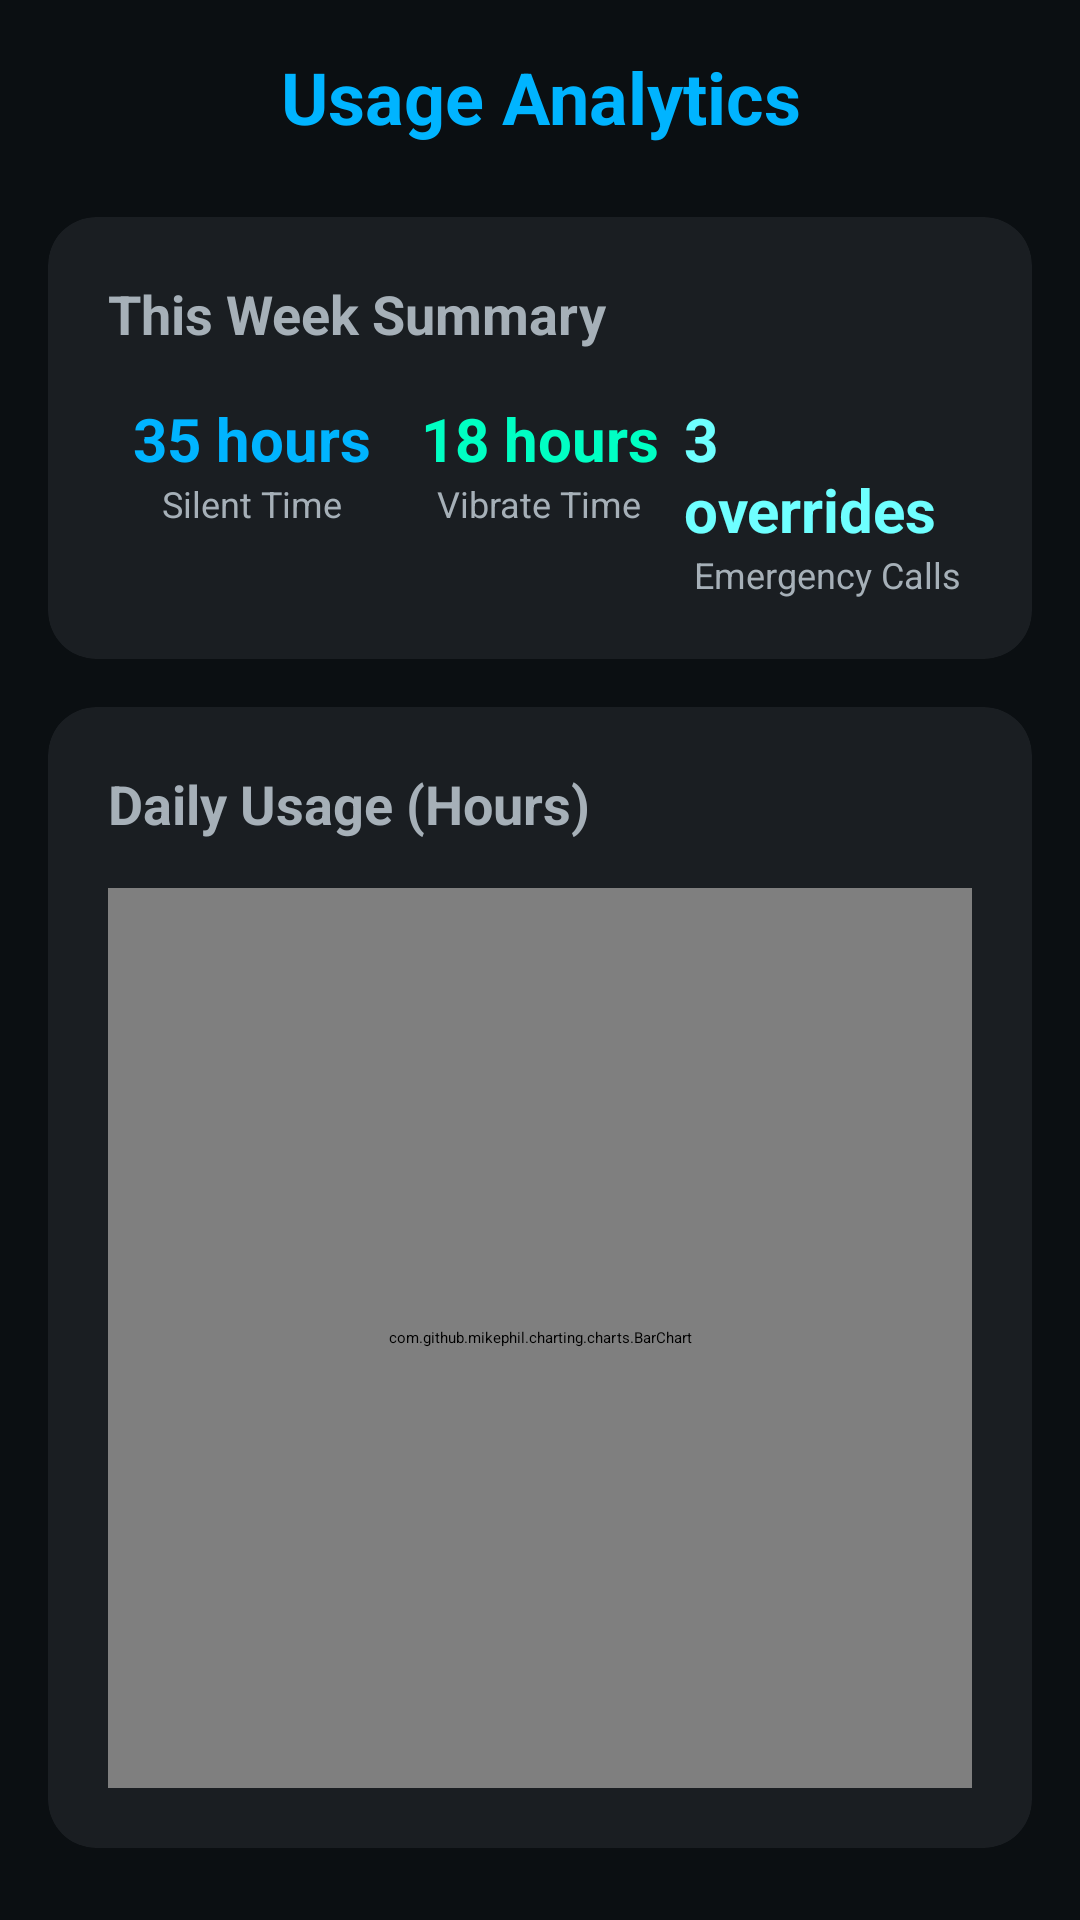

This screen was rendered from an Android layout file. Write that file and the resources it references.
<!-- AndroidManifest.xml: application theme Theme.SmartMute -->
<!-- res/layout/fragment_analytics.xml -->
<?xml version="1.0" encoding="utf-8"?>
<ScrollView xmlns:android="http://schemas.android.com/apk/res/android"
    xmlns:app="http://schemas.android.com/apk/res-auto"
    android:layout_width="match_parent"
    android:layout_height="match_parent"
    android:background="@color/dark_metallic"
    android:padding="16dp">

    <LinearLayout
        android:layout_width="match_parent"
        android:layout_height="wrap_content"
        android:orientation="vertical">

        
        <TextView
            android:layout_width="match_parent"
            android:layout_height="wrap_content"
            android:text="Usage Analytics"
            android:textColor="@color/electric_blue"
            android:textSize="24sp"
            android:textStyle="bold"
            android:gravity="center"
            android:layout_marginBottom="24dp" />

        
        <androidx.cardview.widget.CardView
            android:layout_width="match_parent"
            android:layout_height="wrap_content"
            android:layout_marginBottom="16dp"
            app:cardBackgroundColor="@color/card_background"
            app:cardCornerRadius="16dp"
            app:cardElevation="8dp">

            <LinearLayout
                android:layout_width="match_parent"
                android:layout_height="wrap_content"
                android:orientation="vertical"
                android:padding="20dp">

                <TextView
                    android:layout_width="match_parent"
                    android:layout_height="wrap_content"
                    android:text="This Week Summary"
                    android:textColor="@color/metallic_silver"
                    android:textSize="18sp"
                    android:textStyle="bold"
                    android:layout_marginBottom="16dp" />

                <LinearLayout
                    android:layout_width="match_parent"
                    android:layout_height="wrap_content"
                    android:orientation="horizontal"
                    android:weightSum="3">

                    <LinearLayout
                        android:layout_width="0dp"
                        android:layout_height="wrap_content"
                        android:layout_weight="1"
                        android:orientation="vertical"
                        android:gravity="center">

                        <TextView
                            android:id="@+id/tv_total_silent_time"
                            android:layout_width="wrap_content"
                            android:layout_height="wrap_content"
                            android:text="35 hours"
                            android:textColor="@color/electric_blue"
                            android:textSize="20sp"
                            android:textStyle="bold" />

                        <TextView
                            android:layout_width="wrap_content"
                            android:layout_height="wrap_content"
                            android:text="Silent Time"
                            android:textColor="@color/metallic_silver"
                            android:textSize="12sp" />

                    </LinearLayout>

                    <LinearLayout
                        android:layout_width="0dp"
                        android:layout_height="wrap_content"
                        android:layout_weight="1"
                        android:orientation="vertical"
                        android:gravity="center">

                        <TextView
                            android:id="@+id/tv_total_vibrate_time"
                            android:layout_width="wrap_content"
                            android:layout_height="wrap_content"
                            android:text="18 hours"
                            android:textColor="@color/aqua_glow"
                            android:textSize="20sp"
                            android:textStyle="bold" />

                        <TextView
                            android:layout_width="wrap_content"
                            android:layout_height="wrap_content"
                            android:text="Vibrate Time"
                            android:textColor="@color/metallic_silver"
                            android:textSize="12sp" />

                    </LinearLayout>

                    <LinearLayout
                        android:layout_width="0dp"
                        android:layout_height="wrap_content"
                        android:layout_weight="1"
                        android:orientation="vertical"
                        android:gravity="center">

                        <TextView
                            android:id="@+id/tv_emergency_count"
                            android:layout_width="wrap_content"
                            android:layout_height="wrap_content"
                            android:text="3 overrides"
                            android:textColor="@color/highlight_glow"
                            android:textSize="20sp"
                            android:textStyle="bold" />

                        <TextView
                            android:layout_width="wrap_content"
                            android:layout_height="wrap_content"
                            android:text="Emergency Calls"
                            android:textColor="@color/metallic_silver"
                            android:textSize="12sp" />

                    </LinearLayout>

                </LinearLayout>

            </LinearLayout>

        </androidx.cardview.widget.CardView>

        
        <androidx.cardview.widget.CardView
            android:layout_width="match_parent"
            android:layout_height="wrap_content"
            android:layout_marginBottom="16dp"
            app:cardBackgroundColor="@color/card_background"
            app:cardCornerRadius="16dp"
            app:cardElevation="8dp">

            <LinearLayout
                android:layout_width="match_parent"
                android:layout_height="wrap_content"
                android:orientation="vertical"
                android:padding="20dp">

                <TextView
                    android:layout_width="match_parent"
                    android:layout_height="wrap_content"
                    android:text="Daily Usage (Hours)"
                    android:textColor="@color/metallic_silver"
                    android:textSize="18sp"
                    android:textStyle="bold"
                    android:layout_marginBottom="16dp" />

                <com.github.mikephil.charting.charts.BarChart
                    android:id="@+id/bar_chart"
                    android:layout_width="match_parent"
                    android:layout_height="300dp" />

            </LinearLayout>

        </androidx.cardview.widget.CardView>

        
        <androidx.cardview.widget.CardView
            android:layout_width="match_parent"
            android:layout_height="wrap_content"
            app:cardBackgroundColor="@color/card_background"
            app:cardCornerRadius="16dp"
            app:cardElevation="8dp">

            <LinearLayout
                android:layout_width="match_parent"
                android:layout_height="wrap_content"
                android:orientation="vertical"
                android:padding="20dp">

                <TextView
                    android:layout_width="match_parent"
                    android:layout_height="wrap_content"
                    android:text="Mode Distribution"
                    android:textColor="@color/metallic_silver"
                    android:textSize="18sp"
                    android:textStyle="bold"
                    android:layout_marginBottom="16dp" />

                <com.github.mikephil.charting.charts.PieChart
                    android:id="@+id/pie_chart"
                    android:layout_width="match_parent"
                    android:layout_height="300dp" />

            </LinearLayout>

        </androidx.cardview.widget.CardView>

    </LinearLayout>

</ScrollView>
<!-- resources referenced by this layout -->
<resources>
  <color name="aqua_glow">#00FFC3</color>
  <color name="card_background">#1A1E22</color>
  <color name="dark_metallic">#0B0F12</color>
  <color name="electric_blue">#00B4FF</color>
  <color name="highlight_glow">#6EFFFF</color>
  <color name="metallic_silver">#A6B0B8</color>
  <style name="Theme.SmartMute" parent="Base.Theme.SmartMute" />
  <style name="Base.Theme.SmartMute" parent="Theme.Material3.Dark.NoActionBar">
          <item name="colorPrimary">@color/electric_blue</item>
          <item name="colorPrimaryVariant">@color/aqua_glow</item>
          <item name="colorOnPrimary">@color/dark_metallic</item>
          <item name="colorSecondary">@color/aqua_glow</item>
          <item name="colorSecondaryVariant">@color/highlight_glow</item>
          <item name="colorOnSecondary">@color/dark_metallic</item>
          <item name="android:windowBackground">@color/dark_metallic</item>
          <item name="android:statusBarColor">@color/dark_metallic</item>
          <item name="android:navigationBarColor">@color/dark_metallic</item>
  
          
          <item name="bottomNavigationStyle">@style/Widget.SmartMute.BottomNavigationView</item>
      </style>
  <style name="Widget.SmartMute.BottomNavigationView" parent="Widget.Material3.BottomNavigationView">
          <item name="itemBackground">@color/bottom_nav_background</item>
          <item name="itemIconSize">24dp</item>
          <item name="itemTextAppearanceActive">@style/BottomNavigationView.Active.Text</item>
          <item name="itemTextAppearanceInactive">@style/BottomNavigationView.Inactive.Text</item>
      </style>
  <color name="bottom_nav_background">#15181C</color>
  <style name="BottomNavigationView.Active.Text" parent="TextAppearance.AppCompat.Caption">
          <item name="android:textSize">12sp</item>
          <item name="android:textColor">@color/electric_blue</item>
      </style>
  <style name="BottomNavigationView.Inactive.Text" parent="TextAppearance.AppCompat.Caption">
          <item name="android:textSize">12sp</item>
          <item name="android:textColor">@color/metallic_silver</item>
      </style>
</resources>
